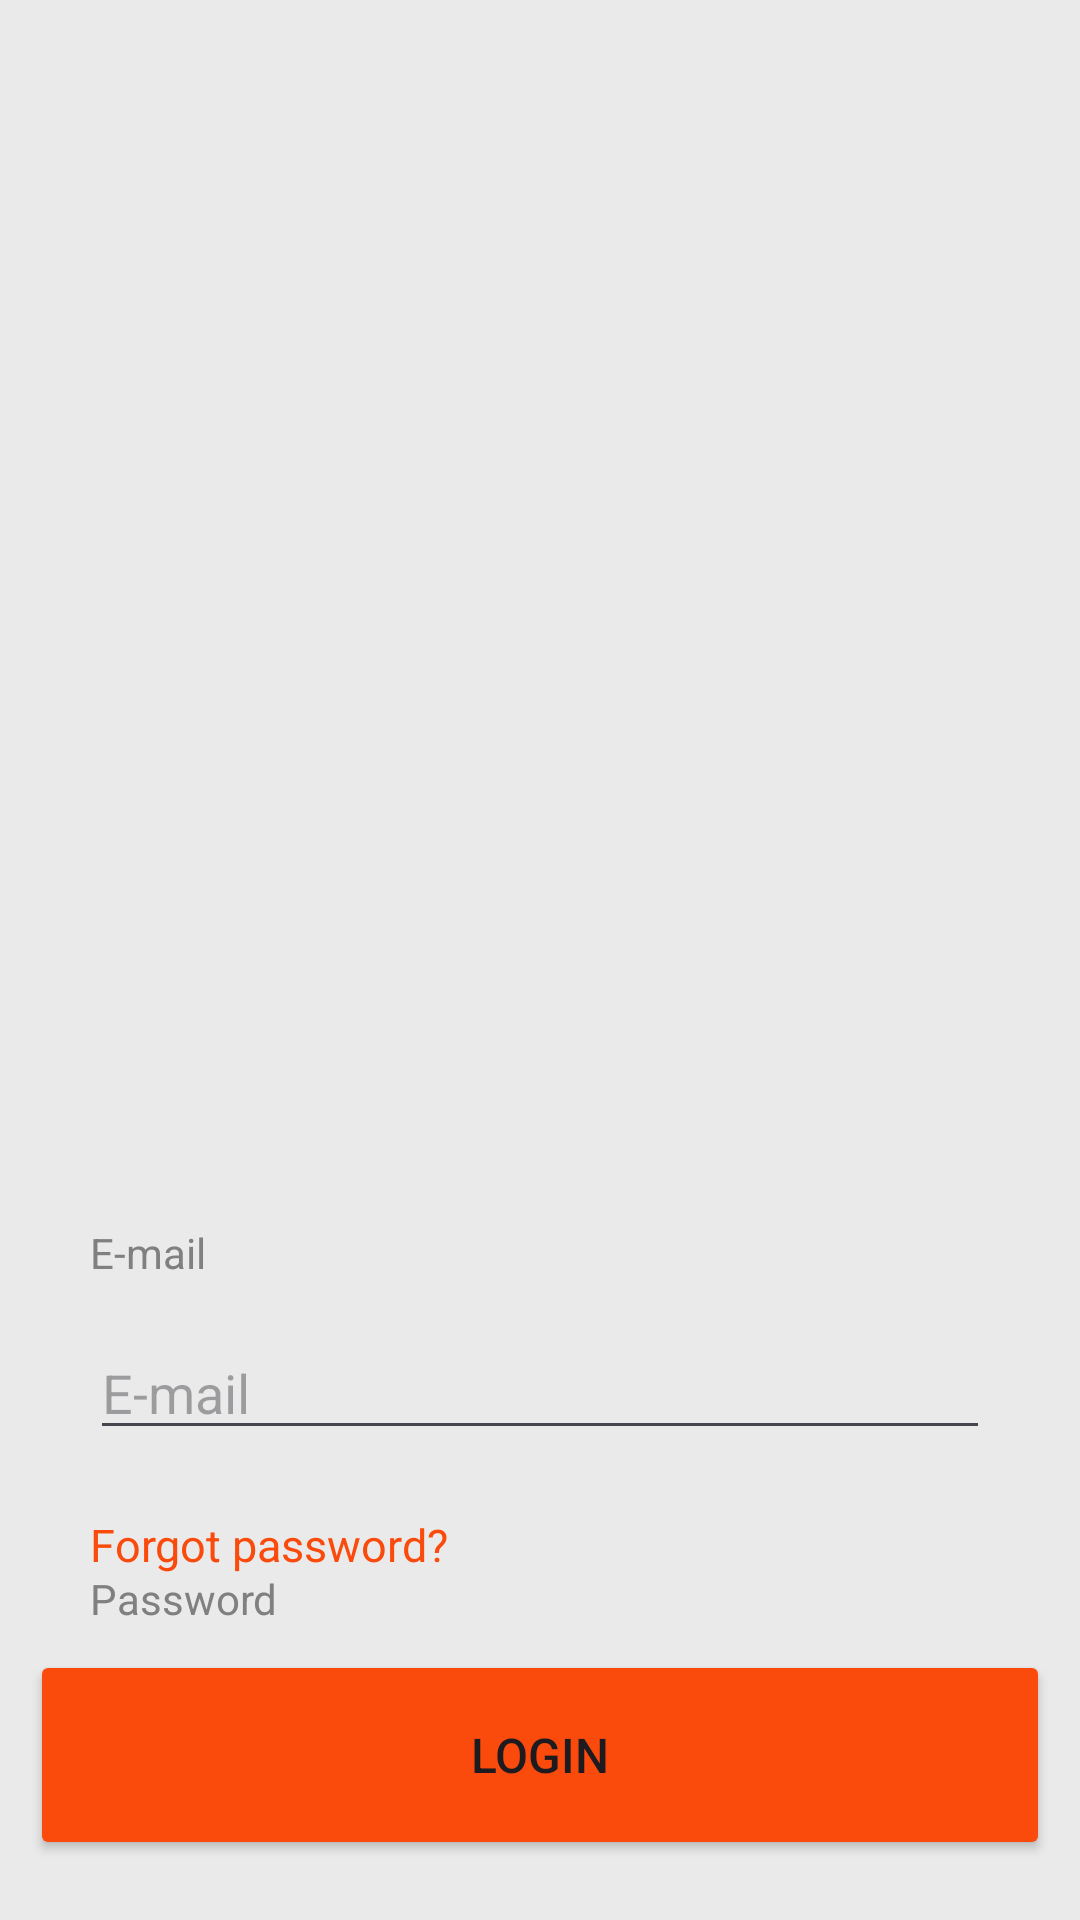

This screen was rendered from an Android layout file. Write that file and the resources it references.
<!-- AndroidManifest.xml: application theme Theme.YP_mobile -->
<!-- res/layout/signin_screen.xml -->
<?xml version="1.0" encoding="utf-8"?>
<androidx.constraintlayout.widget.ConstraintLayout xmlns:android="http://schemas.android.com/apk/res/android"
    xmlns:app="http://schemas.android.com/apk/res-auto"
    xmlns:tools="http://schemas.android.com/tools"
    android:layout_width="match_parent"
    android:layout_height="match_parent"
    android:background="@color/gray">

    <ImageView
        android:id="@+id/imageView4"
        android:layout_width="696dp"
        android:layout_height="352dp"
        app:layout_constraintEnd_toEndOf="parent"
        app:layout_constraintStart_toStartOf="parent"
        app:layout_constraintTop_toTopOf="parent"
        app:srcCompat="@drawable/rect" />


    <EditText
        android:id="@+id/editTextUsername"
        android:layout_width="match_parent"
        android:layout_height="wrap_content"
        android:layout_marginStart="30dp"
        android:layout_marginTop="90dp"
        android:layout_marginEnd="30dp"
        android:hint="E-mail"
        app:layout_constraintEnd_toEndOf="parent"
        app:layout_constraintStart_toStartOf="parent"
        app:layout_constraintTop_toBottomOf="@+id/imageView4" />

    <EditText
        android:id="@+id/editTextPassword"
        android:layout_width="match_parent"
        android:layout_height="wrap_content"
        android:layout_below="@id/editTextUsername"
        android:layout_marginStart="30dp"

        android:layout_marginTop="90dp"
        android:layout_marginEnd="30dp"
        android:hint="Password"
        android:inputType="textPassword"
        app:layout_constraintEnd_toEndOf="parent"
        app:layout_constraintStart_toStartOf="parent"
        app:layout_constraintTop_toBottomOf="@+id/editTextUsername" />

    <ImageView
        android:id="@+id/imageView5"
        android:layout_width="184dp"
        android:layout_height="167dp"
        android:layout_marginTop="80dp"
        app:layout_constraintEnd_toEndOf="parent"
        app:layout_constraintHorizontal_bias="0.497"
        app:layout_constraintStart_toStartOf="parent"
        app:layout_constraintTop_toTopOf="@+id/imageView4"
        app:srcCompat="@drawable/cooking" />

    <Button
        android:id="@+id/login_button"
        android:layout_width="340dp"
        android:layout_height="70dp"
        android:layout_marginStart="30dp"
        android:layout_marginEnd="30dp"
        android:layout_marginBottom="20dp"
        android:backgroundTint="@color/orange"
        android:text="Login"
        android:textSize="16dp"
        app:layout_constraintBottom_toBottomOf="parent"
        app:layout_constraintEnd_toEndOf="parent"
        app:layout_constraintStart_toStartOf="parent" />

    <TextView
        android:id="@+id/textView5"
        android:layout_width="wrap_content"
        android:layout_height="wrap_content"
        android:layout_marginStart="30dp"
        android:layout_marginBottom="15dp"
        android:text="E-mail"

        android:textColor="@color/gray_dark"
        app:layout_constraintBottom_toTopOf="@+id/editTextUsername"
        app:layout_constraintStart_toStartOf="parent" />

    <TextView
        android:id="@+id/textView6"
        android:layout_width="wrap_content"
        android:layout_height="wrap_content"
        android:layout_marginStart="30dp"
        android:layout_marginTop="24dp"
        android:layout_marginBottom="15dp"
        android:text="Password"
        android:textColor="@color/gray_dark"
        app:layout_constraintBottom_toTopOf="@+id/editTextPassword"
        app:layout_constraintStart_toStartOf="parent"
        app:layout_constraintTop_toBottomOf="@+id/editTextUsername" />

    <TextView
        android:id="@+id/textView7"
        android:layout_width="wrap_content"
        android:layout_height="wrap_content"
        android:layout_marginStart="30dp"
        android:layout_marginBottom="25dp"
        android:text="Forgot password?"
        android:textColor="@color/orange"
        android:textSize="15dp"
        app:layout_constraintBottom_toTopOf="@+id/login_button"
        app:layout_constraintStart_toStartOf="parent" />


</androidx.constraintlayout.widget.ConstraintLayout>
<!-- resources referenced by this layout -->
<resources>
  <color name="gray">#EAEAEA</color>
  <color name="gray_dark"> #808080</color>
  <color name="orange">#FA4A0C</color>
  <style name="Theme.YP_mobile" parent="Base.Theme.YP_mobile" />
  <style name="Base.Theme.YP_mobile" parent="Theme.Material3.DayNight.NoActionBar">
          
          
      </style>
</resources>
